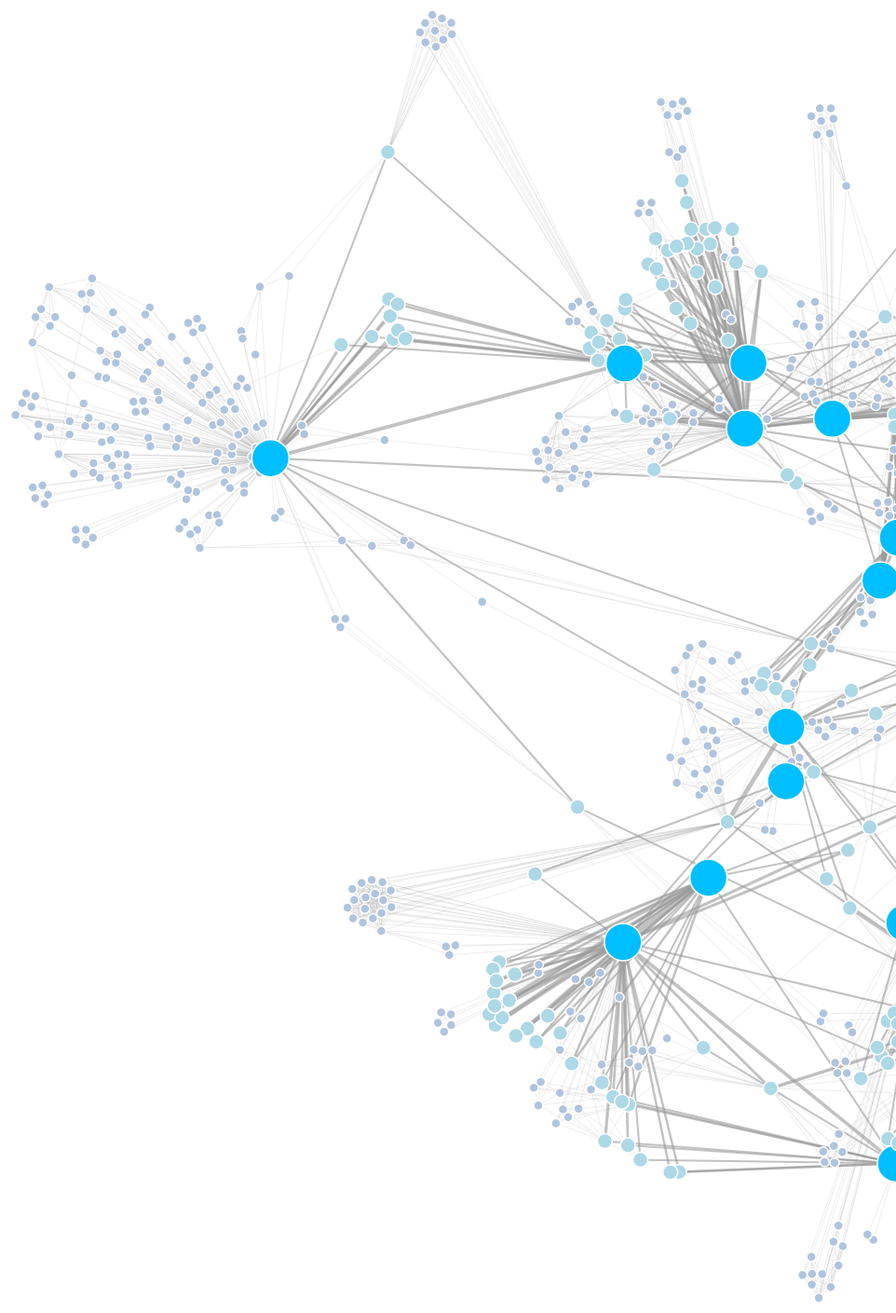
D3 v4 page, settled after 480 driven frames (8 s of simulated time); the page loaded 1 data file(s).


// check the efficiency
var timeStart=new Date().getTime();
var svg = d3.select("svg"),
    width = +svg.attr("width"),
    height = +svg.attr("height");

var color = d3.scaleOrdinal(d3.schemeCategory20);

var simulation = d3.forceSimulation()
    .force("link", d3.forceLink().id(function(d) { return d.id; }))
    .force("charge", d3.forceManyBody())
    .force("center", d3.forceCenter(width / 2, height / 2));

      console.log(simulation);
      //console.log(collide);

d3.json("nodes1174links3964.json", function(error, graph) {
  if (error) throw error;
  var newNode = [];
  var newLink = [];
  var V=graph[0]['coauthorGraph']['nodes'];
  var E=graph[0]['coauthorGraph']['links'];
  var Vcenter={index:1178,weight:10000,type:"virtual",id:999999,name:"Not Exist",fx:width/2,fy:height/2,cnt:1};
  newNode.push(Vcenter);
  for(var i=0;i<V.length;i++){
    V[i].cnt=0;
    V[i].friendList=new Array();
    delete(V[i].x);
    delete(V[i].y);
//use a virtual node to bundle up proffesors of interest
    if(V[i].type=="root"){
      var tmp={source:Vcenter.id,target:V[i].id,type:"virtual",linkColor:"white",Sidx:Vcenter.index,Tidx:i}
      newLink.push(tmp);
    }
  }
//degree-one collaborator list
  for(var i=0;i<E.length;i++){
    E[i].type="undefined";
    var Tidx=E[i].target;
    var Sidx=E[i].source;
    E[i].Tidx=E[i].target;
    E[i].Sidx=E[i].source;
    ++ V[Tidx].cnt;
    ++ V[Sidx].cnt;
    var Tisprof=V[Tidx].type=="root";
    var Sisprof=V[Sidx].type=="root";
    if(Tisprof&&(!Sisprof)){
      V[Sidx].friendList.push(i);
    }
    if((!Tisprof)&&Sisprof){
      V[Tidx].friendList.push(i);
    }
    if(Tisprof&&Sisprof){
      E[i].linkColor="blue";
      E[i].type="professor";
      E[i].source=E[i].sourceId;
      E[i].target=E[i].targetId;
      newLink.push(E[i]);
    }
  }
//find the bridge - turns out 361
  for(var i=0;i<V.length;i++){
    if(V[i].friendList.length>1){
      V[i].type="bridge";
      for(var j=0;j<V[i].friendList.length;j++){
        var idx=V[i].friendList[j];
        E[idx].type="bridge";
        E[idx].linkColor="grey";
        E[idx].source=E[idx].sourceId;
        E[idx].target=E[idx].targetId;
        newLink.push(E[idx]);
      }
    }
    newNode.push(V[i]);
  }
//get other collaborators
  for(var i=0;i<E.length;i++){
    if(E[i].type==="undefined"){
      E[i].type="leaf";
      E[i].source=E[i].sourceId;
      E[i].target=E[i].targetId;
      E[i].linkcolor="grey";
      newLink.push(E[i]);
    }
  }

  console.log(newLink);
  console.log(newNode);

//simple layout of svg
  var link = svg.append("g")
    .attr("class", "links")
    .selectAll("line")
    .data(newLink)
    .enter().append("line")
    .attr("stroke-width",function(d){if(d.type=="virtual")return 0;if(d.type=="leaf")return 0.3;return Math.sqrt(d.paperNum+3);});
  var node = svg.append("g")
    .attr("class", "nodes")
    .selectAll("circle")
    .data(newNode.reverse())
    .enter().append("circle")
    .attr("r", function(d){if(d.type=="root")return 20;if(d.type=="virtual") return 0.01;if(d.type=="bridge")return 8;return 5;})
    .attr("fill", function(d) { if(d.type=="root")return "DeepSkyBlue";if(d.type=="virtual") return "red";if(d.type=="bridge")return "lightblue";return "LightSteelBlue"; })
    .call(d3.drag()
    .on("start", dragstarted)
    .on("drag", dragged)
    .on("end", dragended));

  node.append("title").text(function(d) { return d.name; });
  simulation.nodes(newNode.reverse()).on("tick", ticked);
  simulation.force("link").links(newLink)
 .distance(function(d){if(d.type=="virtual")return 30;if(d.type=="bridge")return 100;if(d.type=="professor")return 50;else return 0;})
  //.strength(function(d){var a=d.source.cnt;var b=d.target.cnt; if(d.type=="virtual")return 0.5+0.01*b;else {var c= 1/(Math.max(a,b));return c<0.5?0.4:c;}});
  //function(d){var a=d.source.cnt;var b=d.target.cnt; if(d.type=="virtual")return 0.6+1/b;else {var c= 1/(Math.min(a,b));return c>1.5?1.5:c;}}
  .strength(function(d){var a=d.source.cnt;var b=d.target.cnt;if(d.type=="virtual")return 0.9;if(d.type=="bridge")return 0.2; return 1/(Math.min(a,b));});
  function ticked() {
    link
        .attr("x1", function(d) { return d.source.x; })
        .attr("y1", function(d) { return d.source.y; })
        .attr("x2", function(d) { return d.target.x; })
        .attr("y2", function(d) { return d.target.y; });

    node
        .attr("cx", function(d) { return d.x; })
        .attr("cy", function(d) { return d.y; });
  }
});
var timeEnd=new Date().getTime();
function dragstarted(d) {
  if (!d3.event.active) simulation.alphaTarget(0.3).restart();
  d.fx = d.x;
  d.fy = d.y;
}

function dragged(d) {
  d.fx = d3.event.x;
  d.fy = d3.event.y;
}

function dragended(d) {
  if (!d3.event.active) simulation.alphaTarget(0);
  d.fx = null;
  d.fy = null;
}
console.log("total time=",timeEnd-timeStart);


### data: nodes1174links3964.json
[
 {
  "coauthorGraph": {
   "nodes": [
    "{... 17 keys}",
    "{... 17 keys}",
    "{... 17 keys}",
    "{... 17 keys}",
    "{... 17 keys}",
    "{... 17 keys}",
    "{... 17 keys}",
    "{... 17 keys}",
    "... 1,166 more items"
   ],
   "links": [
    "{... 10 keys}",
    "{... 10 keys}",
    "{... 10 keys}",
    "{... 10 keys}",
    "{... 10 keys}",
    "{... 10 keys}",
    "{... 10 keys}",
    "{... 10 keys}",
    "... 3,956 more items"
   ]
  },
  "rootAuthorList": [
   388758,
   1089939,
   398730,
   920194,
   511418,
   1088338,
   569238,
   1153071,
   "... 18 more items"
  ]
 }
]